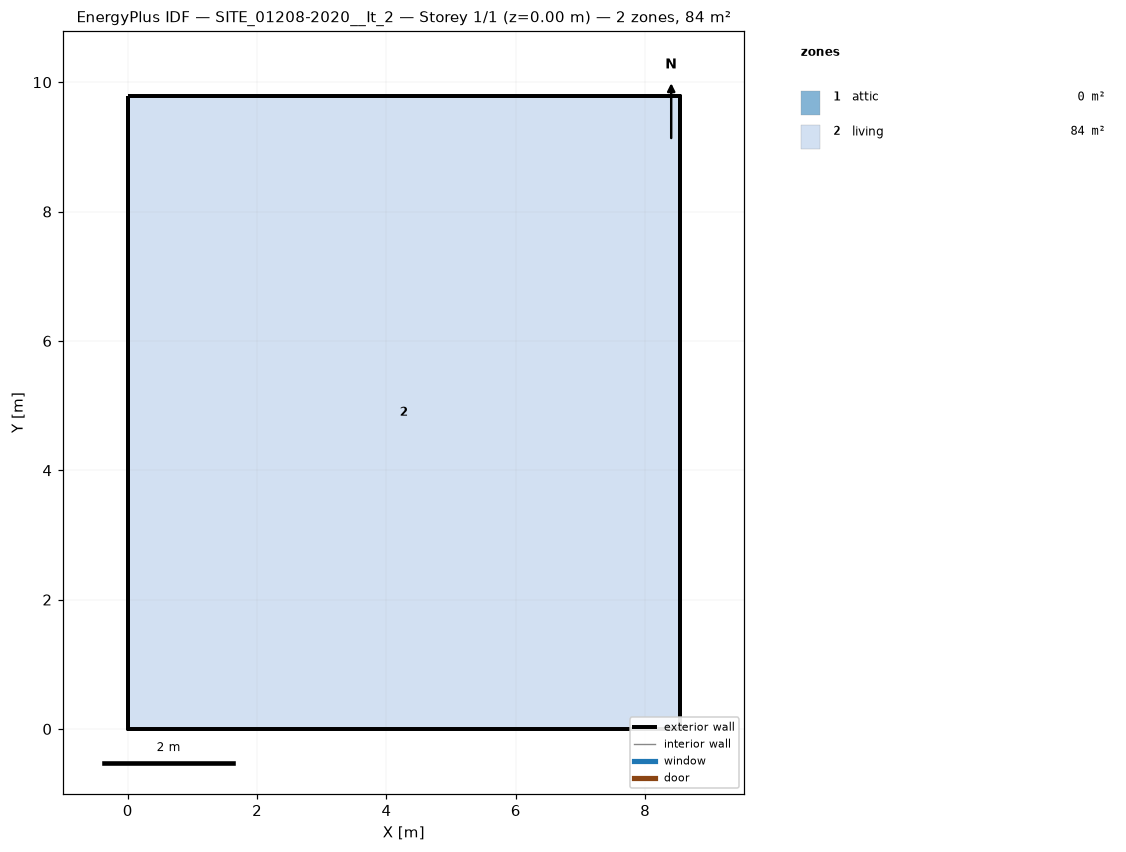
=== STOREY PLAN SPEC (per zone: floor XY polygon, exterior-wall plan segments, windows/doors) ===
zone 1: attic  (0.0 m²)
  exterior wall: (8.53, 0.00) – (8.53, 9.79) – (8.53, 4.89)  [14.7 m]
  exterior wall: (0.00, 9.79) – (0.00, 0.00) – (0.00, 4.89)  [14.7 m]
zone 2: living  (83.5 m²)
  floor: (0.00, 0.00) (0.00, 9.79) (8.53, 9.79) (8.53, 0.00)
  exterior wall: (0.00, 0.00) – (8.53, 0.00)  [8.5 m]
  exterior wall: (8.53, 0.00) – (8.53, 9.79)  [9.8 m]
  exterior wall: (8.53, 9.79) – (0.00, 9.79)  [8.5 m]
  exterior wall: (0.00, 9.79) – (0.00, 0.00)  [9.8 m]

=== DERIVED (storey summary) ===
Building: SITE_01208-2020__It_2
Storey: 1 of 1  (floor level z = 0.00 m)
Storey gross floor area: 83.5 m²
Zones on this storey: 2
  - attic: floor 0.0 m²; exterior wall 29.4 m (16.0 m²); WWR 0.0%
  - living: floor 83.5 m²; exterior wall 36.6 m (219.9 m²); WWR 0.0%
Zone adjacency: (none detected)